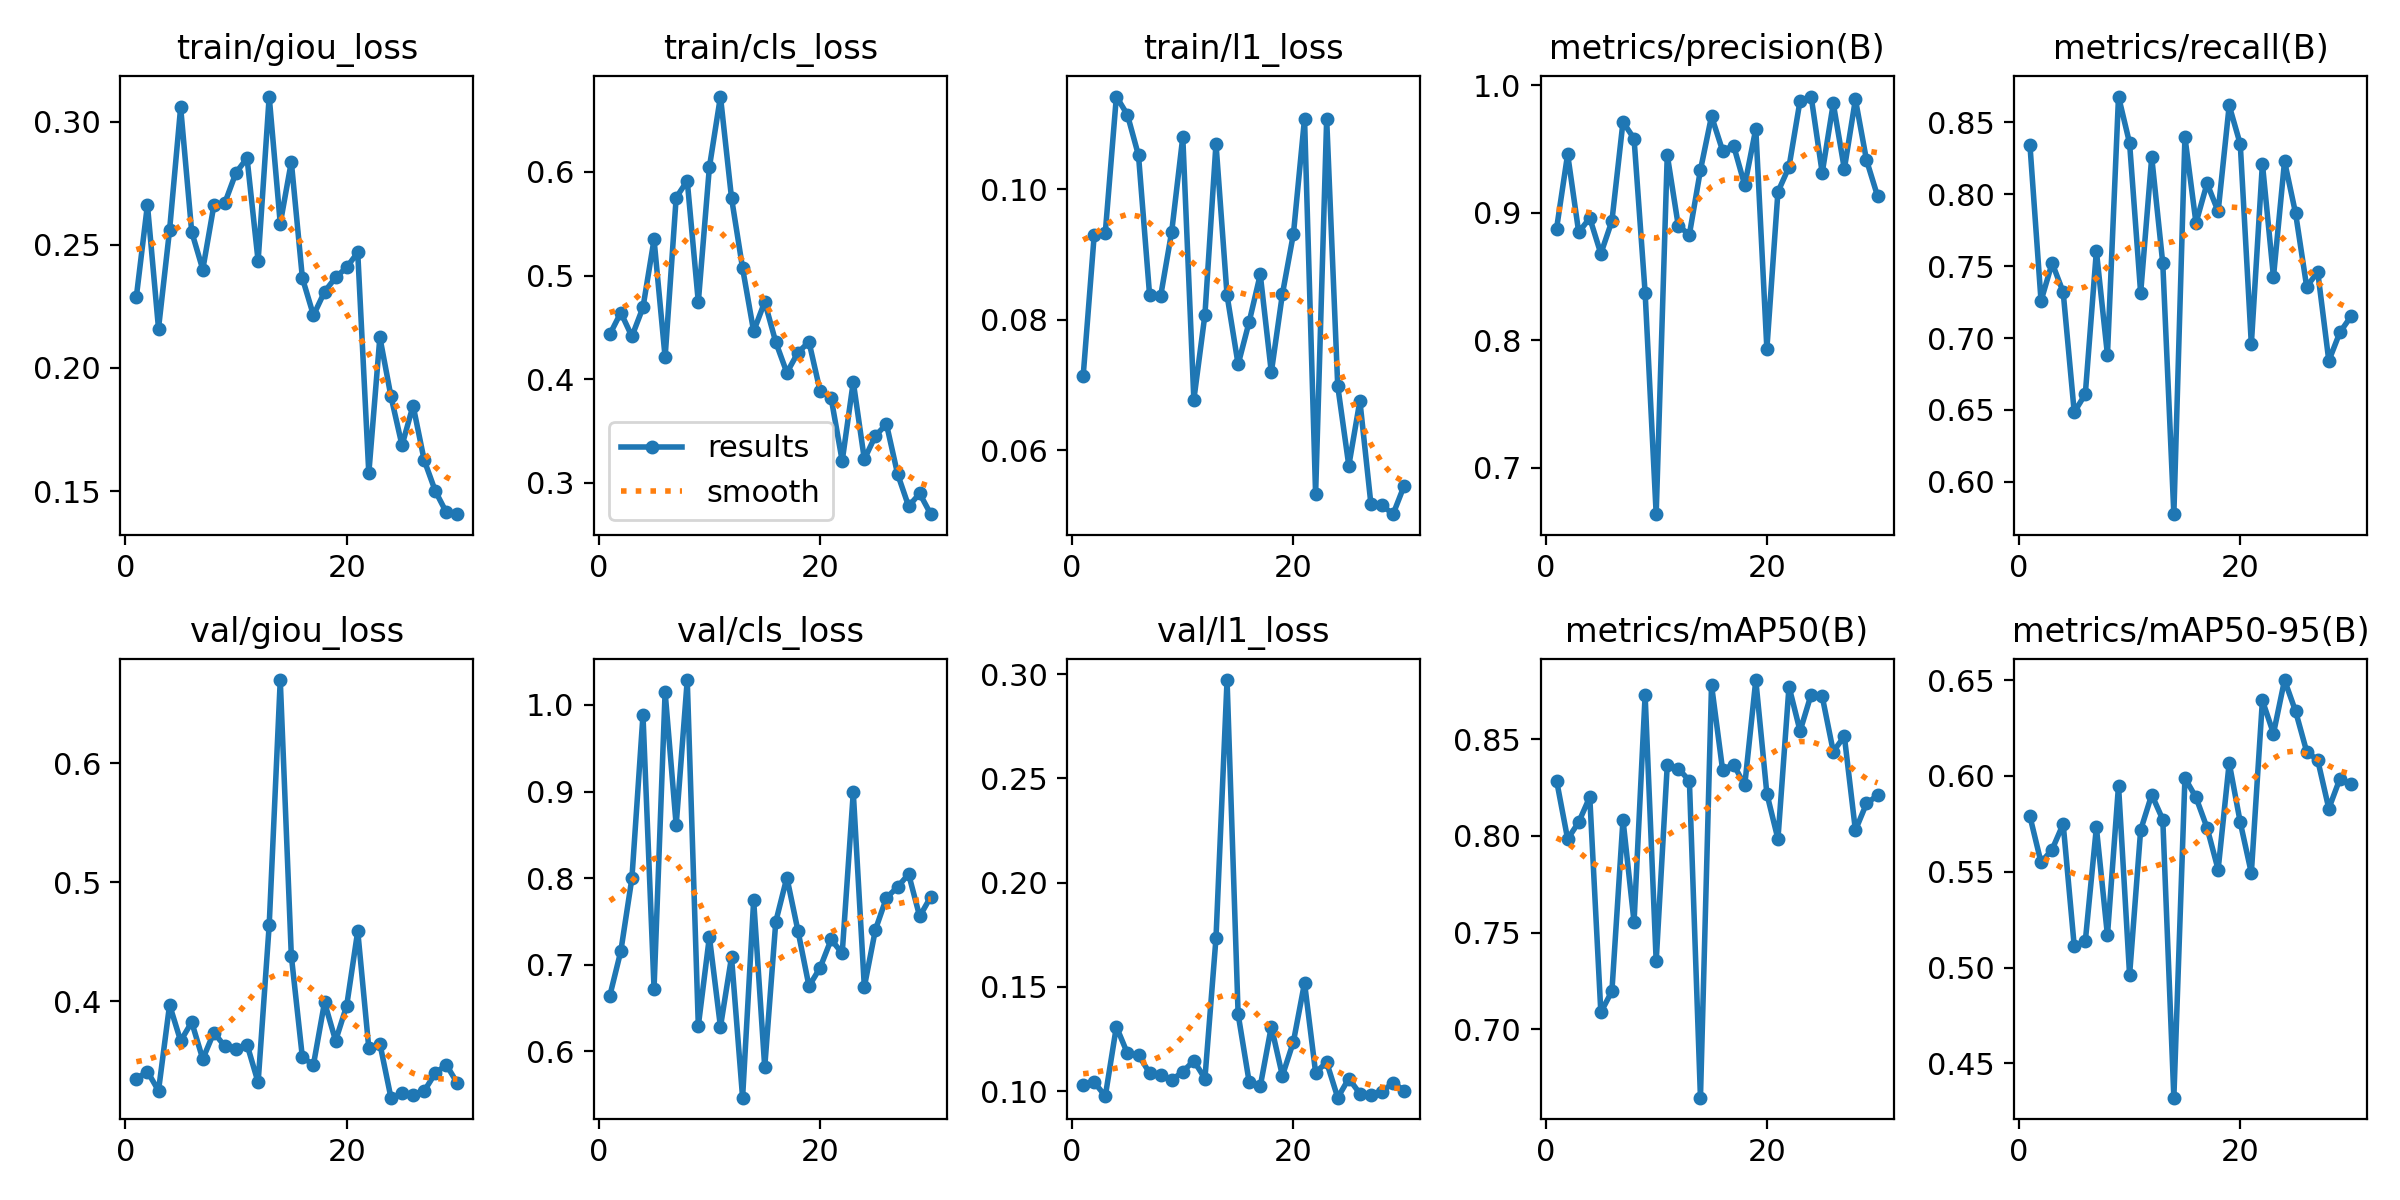

Source data for this figure (header and first rows):
epoch, time, train/giou_loss, train/cls_loss, train/l1_loss, metrics/precision(B), metrics/recall(B), metrics/mAP50(B), metrics/mAP50-95(B), val/giou_loss, val/cls_loss, val/l1_loss, lr/pg0, lr/pg1, lr/pg2
1, 18.19, 0.2289, 0.4432, 0.07139, 0.8877, 0.8341, 0.8287, 0.5788, 0.3347, 0.6637, 0.1029, 0.0001715, 0.0001715, 0.0001715
2, 36.36, 0.2662, 0.4643, 0.09303, 0.9461, 0.7258, 0.7984, 0.5549, 0.3408, 0.7156, 0.1043, 0.0003455, 0.0003455, 0.0003455
3, 49.01, 0.216, 0.4413, 0.09335, 0.8848, 0.7523, 0.8071, 0.5616, 0.3247, 0.7998, 0.09766, 0.0005072, 0.0005072, 0.0005072
4, 61.12, 0.256, 0.4693, 0.1142, 0.896, 0.732, 0.8202, 0.5749, 0.3968, 0.9883, 0.131, 0.0006566, 0.0006566, 0.0006566
5, 72.82, 0.3058, 0.5349, 0.1114, 0.868, 0.6484, 0.7087, 0.5111, 0.3665, 0.6723, 0.1182, 0.0007938, 0.0007938, 0.0007938
6, 84.71, 0.2552, 0.4212, 0.1051, 0.8936, 0.661, 0.7197, 0.5138, 0.3823, 1.015, 0.1173, 0.0009188, 0.0009188, 0.0009188
7, 96.42, 0.2399, 0.5753, 0.08381, 0.9713, 0.7605, 0.8084, 0.5731, 0.3513, 0.8611, 0.1088, 0.001031, 0.001031, 0.001031
8, 108.2, 0.266, 0.5915, 0.08362, 0.9583, 0.6884, 0.7554, 0.5168, 0.3736, 1.029, 0.1076, 0.001099, 0.001099, 0.001099
9, 119.8, 0.2671, 0.4745, 0.0935, 0.8375, 0.868, 0.8729, 0.595, 0.3619, 0.6291, 0.1054, 0.001052, 0.001052, 0.001052
10, 131.8, 0.2793, 0.6046, 0.108, 0.6636, 0.8356, 0.7351, 0.4961, 0.3596, 0.732, 0.1094, 0.001005, 0.001005, 0.001005
11, 143.5, 0.2852, 0.6727, 0.06778, 0.9454, 0.7313, 0.8365, 0.5717, 0.3634, 0.628, 0.1146, 0.0009574, 0.0009574, 0.0009574
12, 155.3, 0.2434, 0.575, 0.08076, 0.8898, 0.8259, 0.8348, 0.5902, 0.3317, 0.7086, 0.1061, 0.0009103, 0.0009103, 0.0009103
13, 166.9, 0.3102, 0.5072, 0.107, 0.8831, 0.7519, 0.8286, 0.5772, 0.4637, 0.5461, 0.1734, 0.0008631, 0.0008631, 0.0008631
14, 178.7, 0.2586, 0.4463, 0.08374, 0.9337, 0.5775, 0.6645, 0.4321, 0.6697, 0.7742, 0.2972, 0.000816, 0.000816, 0.000816
15, 190.4, 0.2837, 0.4747, 0.07317, 0.9758, 0.8398, 0.8781, 0.5988, 0.438, 0.5814, 0.1369, 0.0007688, 0.0007688, 0.0007688
16, 202.4, 0.2365, 0.4358, 0.07969, 0.9489, 0.7801, 0.8343, 0.5888, 0.3526, 0.7496, 0.1044, 0.0007216, 0.0007216, 0.0007216
17, 214, 0.2213, 0.4063, 0.08693, 0.9526, 0.8076, 0.837, 0.5729, 0.3466, 0.8006, 0.1024, 0.0006745, 0.0006745, 0.0006745
18, 225.8, 0.2309, 0.4258, 0.07197, 0.9217, 0.7881, 0.8262, 0.5511, 0.399, 0.7392, 0.131, 0.0006273, 0.0006273, 0.0006273
19, 237.4, 0.2367, 0.4361, 0.08392, 0.966, 0.8618, 0.8807, 0.6068, 0.3667, 0.675, 0.1074, 0.0005802, 0.0005802, 0.0005802
20, 249.2, 0.2408, 0.3889, 0.09319, 0.7934, 0.8349, 0.8219, 0.5758, 0.396, 0.6962, 0.1239, 0.000533, 0.000533, 0.000533
21, 266.2, 0.2469, 0.382, 0.1108, 0.9165, 0.6957, 0.7984, 0.5493, 0.4588, 0.729, 0.152, 0.0004859, 0.0004859, 0.0004859
22, 278.3, 0.1572, 0.3212, 0.05328, 0.9361, 0.8214, 0.8773, 0.6394, 0.3605, 0.713, 0.109, 0.0004387, 0.0004387, 0.0004387
23, 290.1, 0.2124, 0.3975, 0.1107, 0.9881, 0.7425, 0.8543, 0.6221, 0.3643, 0.8989, 0.1139, 0.0003915, 0.0003915, 0.0003915
24, 301.8, 0.1885, 0.3228, 0.06986, 0.9913, 0.823, 0.8732, 0.65, 0.3188, 0.6742, 0.09692, 0.0003444, 0.0003444, 0.0003444
25, 313.5, 0.1686, 0.3455, 0.05767, 0.9314, 0.7867, 0.8722, 0.6337, 0.3224, 0.7403, 0.1061, 0.0002972, 0.0002972, 0.0002972
26, 325.2, 0.1847, 0.3567, 0.0676, 0.9859, 0.7358, 0.8437, 0.6127, 0.3214, 0.7772, 0.09887, 0.0002501, 0.0002501, 0.0002501
27, 336.7, 0.1626, 0.3088, 0.05176, 0.9345, 0.746, 0.8516, 0.6082, 0.3244, 0.7895, 0.0984, 0.0002029, 0.0002029, 0.0002029
28, 348.4, 0.1501, 0.2776, 0.0516, 0.9891, 0.6842, 0.8029, 0.583, 0.3393, 0.8046, 0.09981, 0.0001558, 0.0001558, 0.0001558
29, 360, 0.1414, 0.2898, 0.05025, 0.9415, 0.7039, 0.8168, 0.5985, 0.3465, 0.7557, 0.1041, 0.0001086, 0.0001086, 0.0001086
30, 371.6, 0.1406, 0.2699, 0.0546, 0.9132, 0.715, 0.821, 0.5957, 0.331, 0.7783, 0.1004, 6.1447e-05, 6.1447e-05, 6.1447e-05
